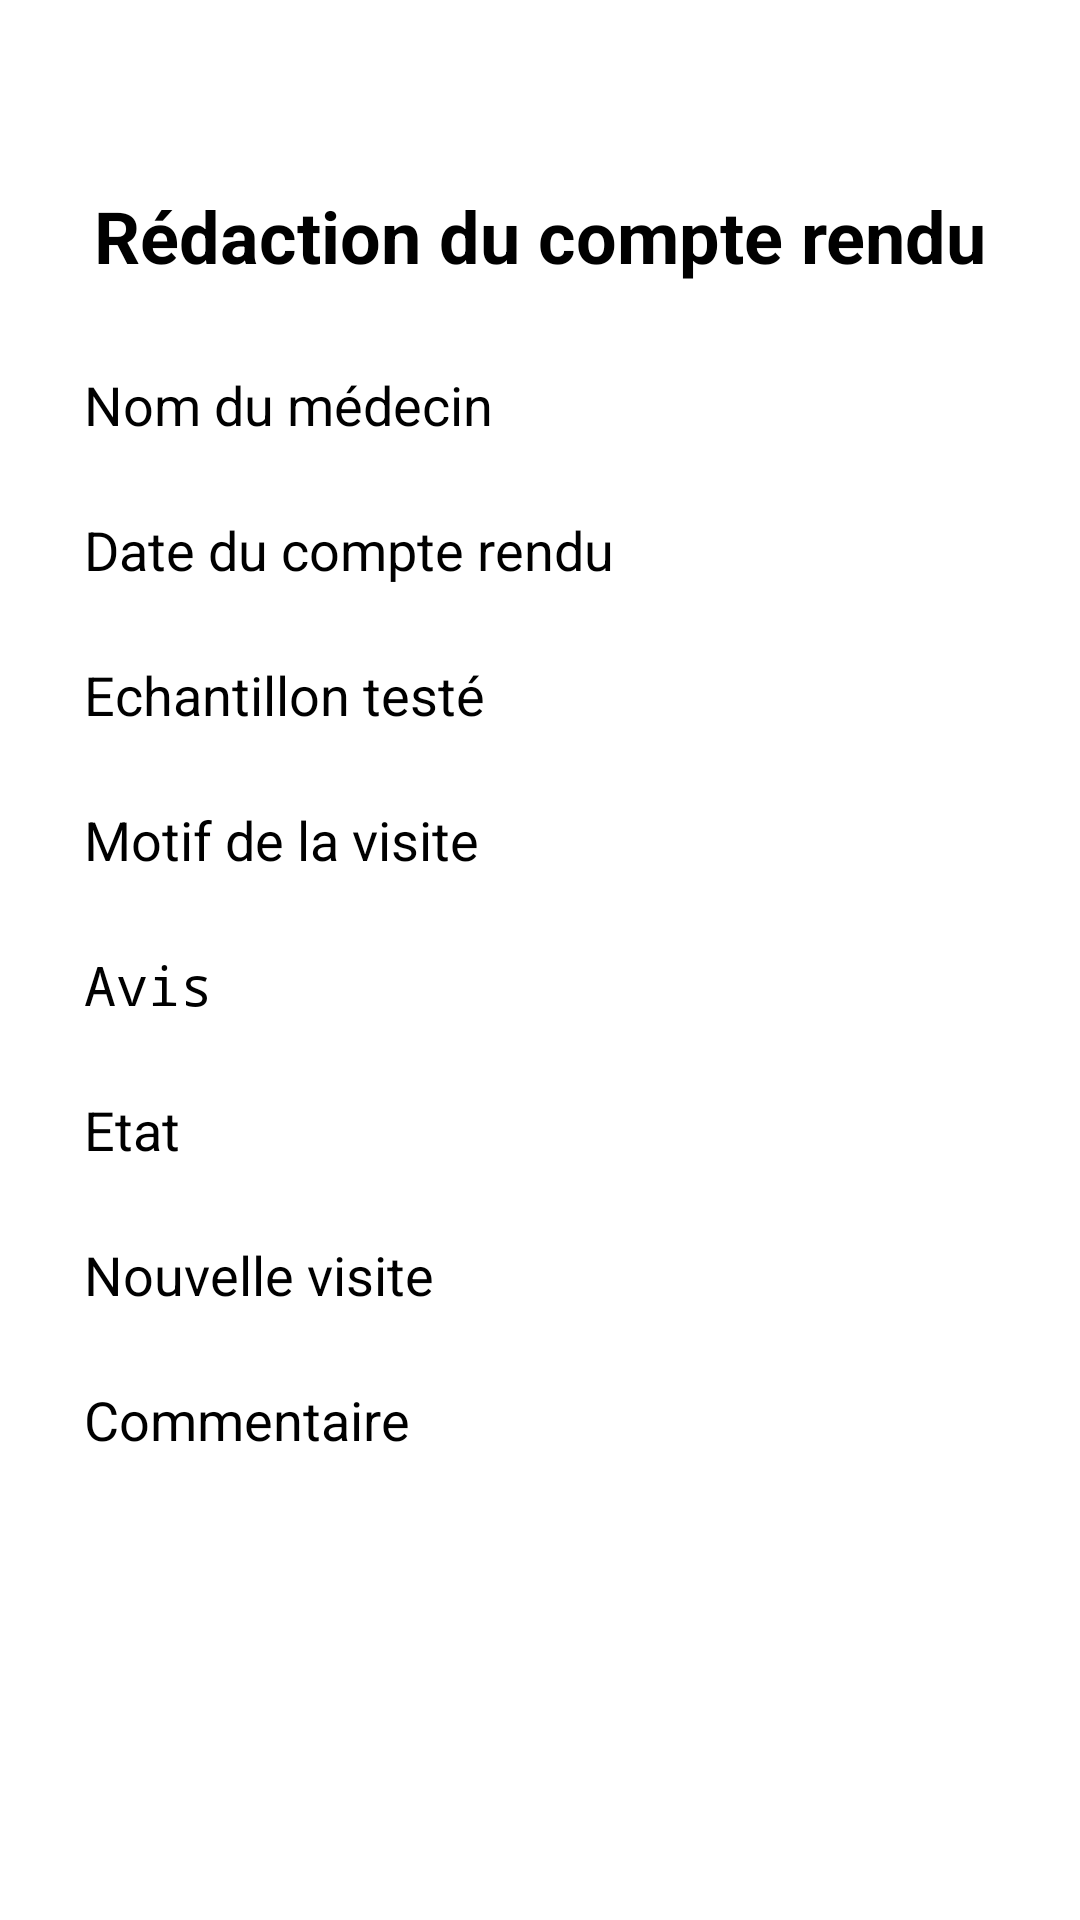

The Android layout XML behind this screen, and the referenced resources:
<!-- AndroidManifest.xml: application theme Theme.FormulairedeConnexion -->
<!-- res/layout/activity_redactcr.xml -->
<?xml version="1.0" encoding="utf-8"?>
<ScrollView xmlns:android="http://schemas.android.com/apk/res/android"
    android:layout_width="match_parent"
    android:layout_height="match_parent">

    <LinearLayout
        android:layout_width="match_parent"
        android:layout_height="wrap_content"
        android:orientation="vertical"
        android:padding="16dp"
        android:gravity="center"
        android:layout_gravity="center">

        <TextView
            android:layout_width="match_parent"
            android:layout_height="wrap_content"
            android:gravity="center_horizontal"
            android:paddingBottom="16dp"
            android:text="Rédaction du compte rendu"
            android:textSize="24sp"
            android:textStyle="bold" />

        <EditText
            android:id="@+id/et_nom_medecin"
            android:layout_width="match_parent"
            android:layout_height="wrap_content"
            android:hint="Nom du médecin"
            android:inputType="text"
            android:maxLines="1"
            android:padding="12dp"
            android:textColorHint="@color/secondaryTextColor"
            android:textSize="18sp" />

        <EditText
            android:id="@+id/et_date_cr"
            android:layout_width="match_parent"
            android:layout_height="wrap_content"
            android:hint="Date du compte rendu"
            android:inputType="text"
            android:maxLines="1"
            android:padding="12dp"
            android:textColorHint="@color/secondaryTextColor"
            android:textSize="18sp" />

        <EditText
            android:id="@+id/et_echantillon_teste"
            android:layout_width="match_parent"
            android:layout_height="wrap_content"
            android:hint="Echantillon testé"
            android:inputType="text"
            android:maxLines="1"
            android:padding="12dp"
            android:textColorHint="@color/secondaryTextColor"
            android:textSize="18sp" />


        <EditText
            android:id="@+id/et_motif_visite"
            android:layout_width="match_parent"
            android:layout_height="wrap_content"
            android:hint="Motif de la visite"
            android:inputType="text"
            android:maxLines="1"
            android:padding="12dp"
            android:textColorHint="@color/secondaryTextColor"
            android:textSize="18sp" />

        <EditText
            android:id="@+id/et_avis"
            android:layout_width="match_parent"
            android:layout_height="wrap_content"
            android:hint="Avis"
            android:inputType="textPassword"
            android:maxLines="1"
            android:padding="12dp"
            android:textColorHint="@color/secondaryTextColor"
            android:textSize="18sp" />

        <EditText
            android:id="@+id/et_etat"
            android:layout_width="match_parent"
            android:layout_height="wrap_content"
            android:hint="Etat"
            android:inputType="text"
            android:maxLines="1"
            android:padding="12dp"
            android:textColorHint="@color/secondaryTextColor"
            android:textSize="18sp" />

        <EditText
            android:id="@+id/et_nouvelle_visite"
            android:layout_width="match_parent"
            android:layout_height="wrap_content"
            android:hint="Nouvelle visite"
            android:inputType="text"
            android:maxLines="1"
            android:padding="12dp"
            android:textColorHint="@color/secondaryTextColor"
            android:textSize="18sp" />

        <EditText
            android:id="@+id/et_commentaire"
            android:layout_width="match_parent"
            android:layout_height="wrap_content"
            android:hint="Commentaire"
            android:inputType="text"
            android:maxLines="1"
            android:padding="12dp"
            android:textColorHint="@color/secondaryTextColor"
            android:textSize="18sp" />

        
        <Button
            android:id="@+id/btn_envoyer"
            android:layout_width="match_parent"
            android:layout_height="wrap_content"
            android:layout_marginTop="24dp"
            android:background="@drawable/rounded_button"
            android:onClick="inscription"
            android:padding="16dp"
            android:text="Envoyer"
            android:textColor="@android:color/white"
            android:textSize="18sp" />

    </LinearLayout>
</ScrollView>
<!-- resources referenced by this layout -->
<resources>

</resources>
